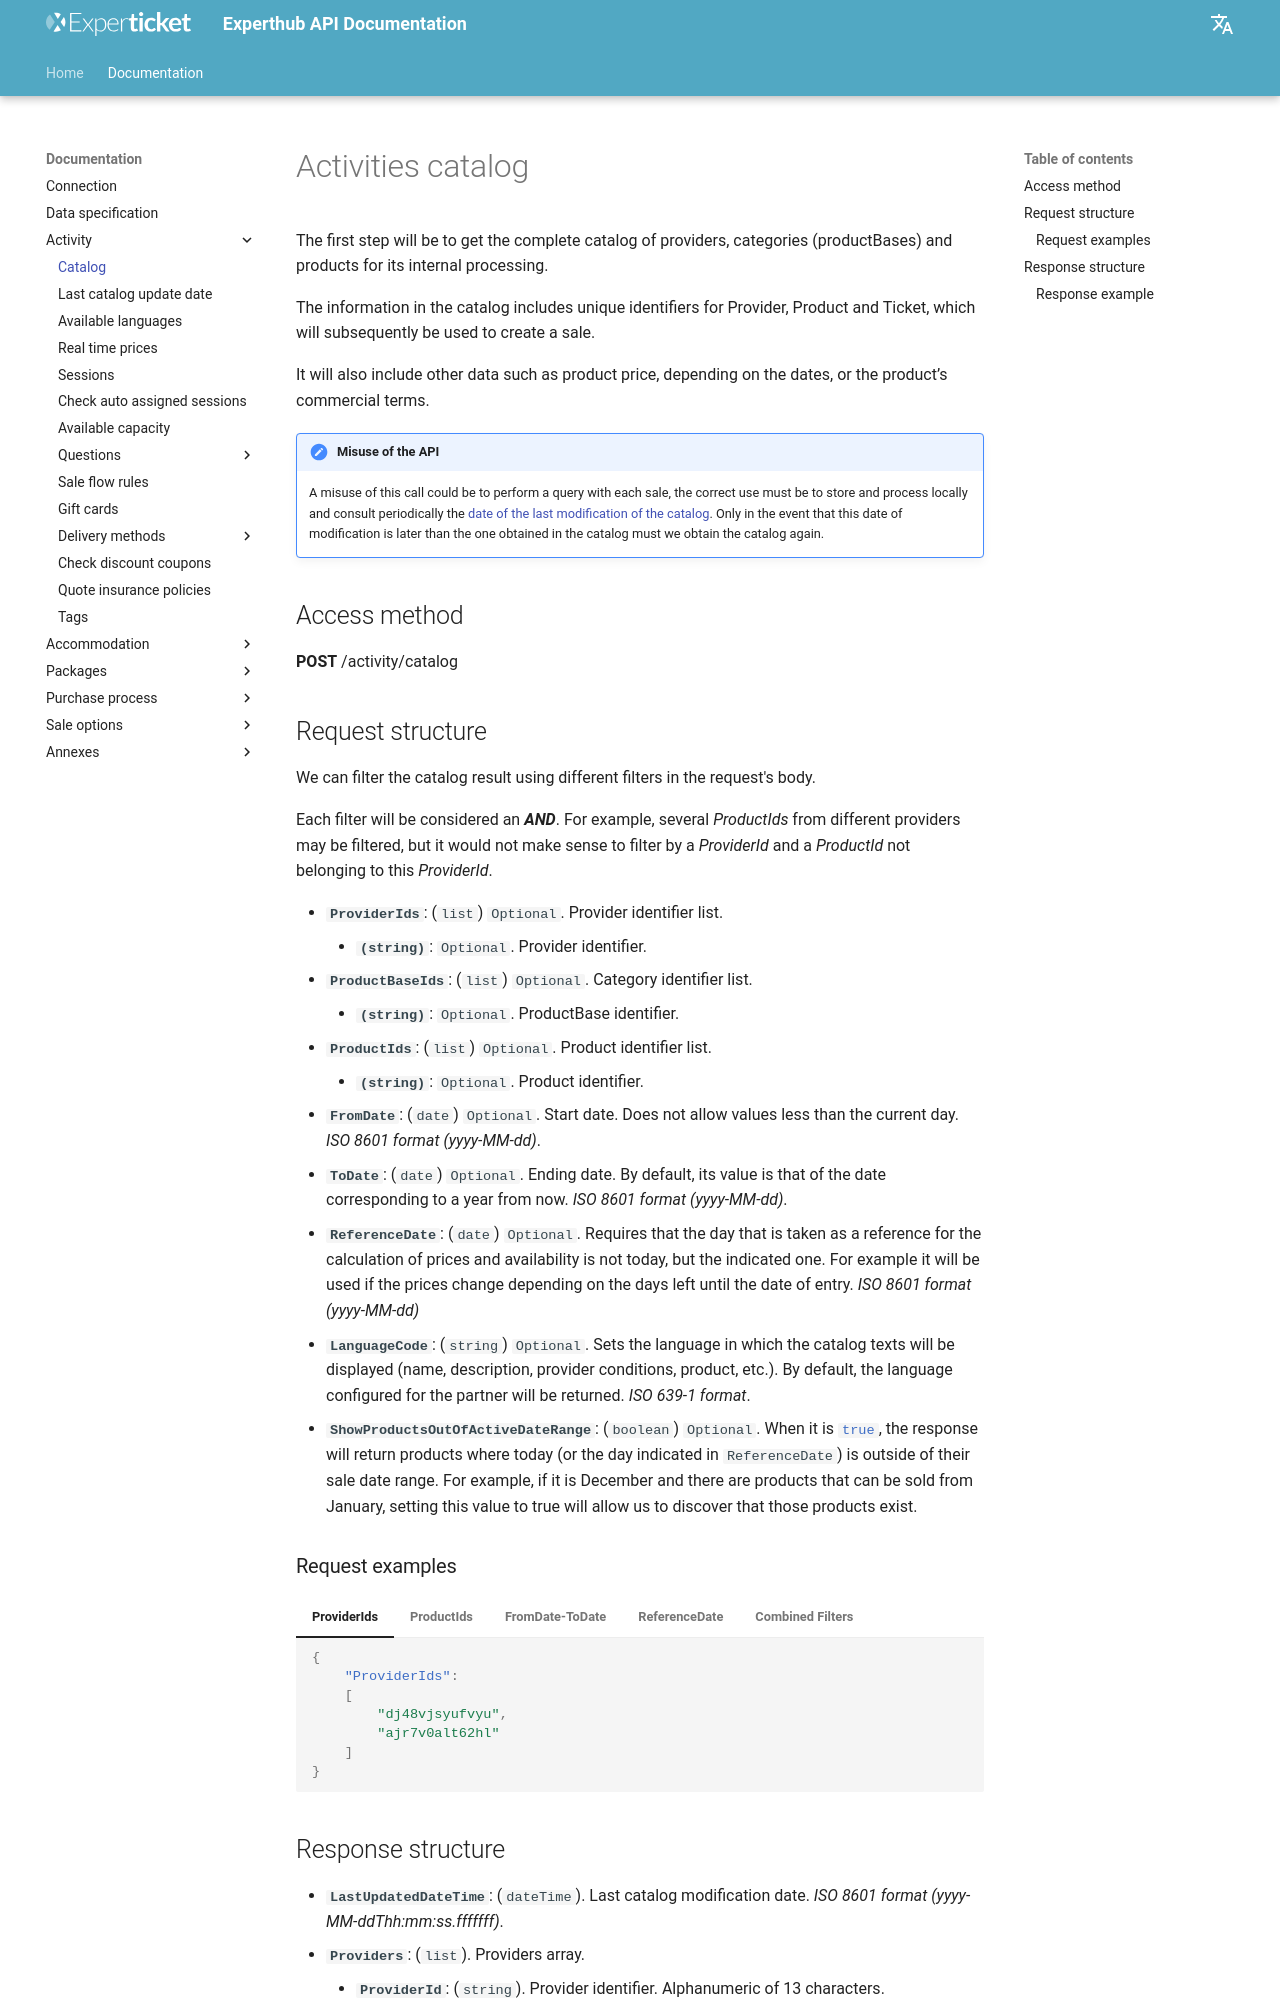

repository: Experticket/experthubApiDocs · page: en/docs/activity/catalog/index.html · generator: mkdocs

# Activities catalog

The first step will be to get the complete catalog of providers, categories (productBases) and products for its internal processing.

The information in the catalog includes unique identifiers for Provider, Product and Ticket, which will subsequently be used to create a sale.

It will also include other data such as product price, depending on the dates, or the product’s commercial terms.

!!! caution "Misuse of the API"
    A misuse of this call could be to perform a query with each sale, the correct use must be to store and process locally and consult periodically the [date of the last modification of the catalog](lastCatalogUpdatedDate.md). Only in the event that this date of modification is later than the one obtained in the catalog must we obtain the catalog again.

## Access method

**POST** /activity/catalog

## Request structure

We can filter the catalog result using different filters in the request's body.

Each filter will be considered an ***AND***. For example, several *ProductIds* from different providers may be filtered, but it would not make sense to filter by a *ProviderId* and a *ProductId* not belonging to this *ProviderId*.

- **`ProviderIds`**: (``list``) ``Optional``. Provider identifier list.
    - **``(string)``**: ``Optional``. Provider identifier.
- **`ProductBaseIds`**: (``list``) ``Optional``. Category identifier list.
    - **``(string)``**: ``Optional``. ProductBase identifier.
- **`ProductIds`**: (``list``) ``Optional``. Product identifier list.
    - **``(string)``**: ``Optional``. Product identifier.
- **`FromDate`**: (``date``) ``Optional``. Start date. Does not allow values less than the current day. *ISO 8601 format (yyyy-MM-dd)*.
- **`ToDate`**: (``date``) ``Optional``. Ending date. By default, its value is that of the date corresponding to a year from now. *ISO 8601 format (yyyy-MM-dd)*.
- **`ReferenceDate`**: (``date``) ``Optional``. Requires that the day that is taken as a reference for the calculation of prices and availability is not today, but the indicated one. For example it will be used if the prices change depending on the days left until the date of entry. *ISO 8601 format (yyyy-MM-dd)*
- **`LanguageCode`**: (``string``) ``Optional``. Sets the language in which the catalog texts will be displayed (name, description, provider conditions, product, etc.). By default, the language configured for the partner will be returned. *ISO 639-1 format*.
- **`ShowProductsOutOfActiveDateRange`**: (``boolean``) ``Optional``. When it is `#!csharp true`, the response will return products where today (or the day indicated in `ReferenceDate`) is outside of their sale date range. For example, if it is December and there are products that can be sold from January, setting this value to true will allow us to discover that those products exist.

### Request examples

--8<-- "includes/examples/activity/catalogQueryExamples.md"
